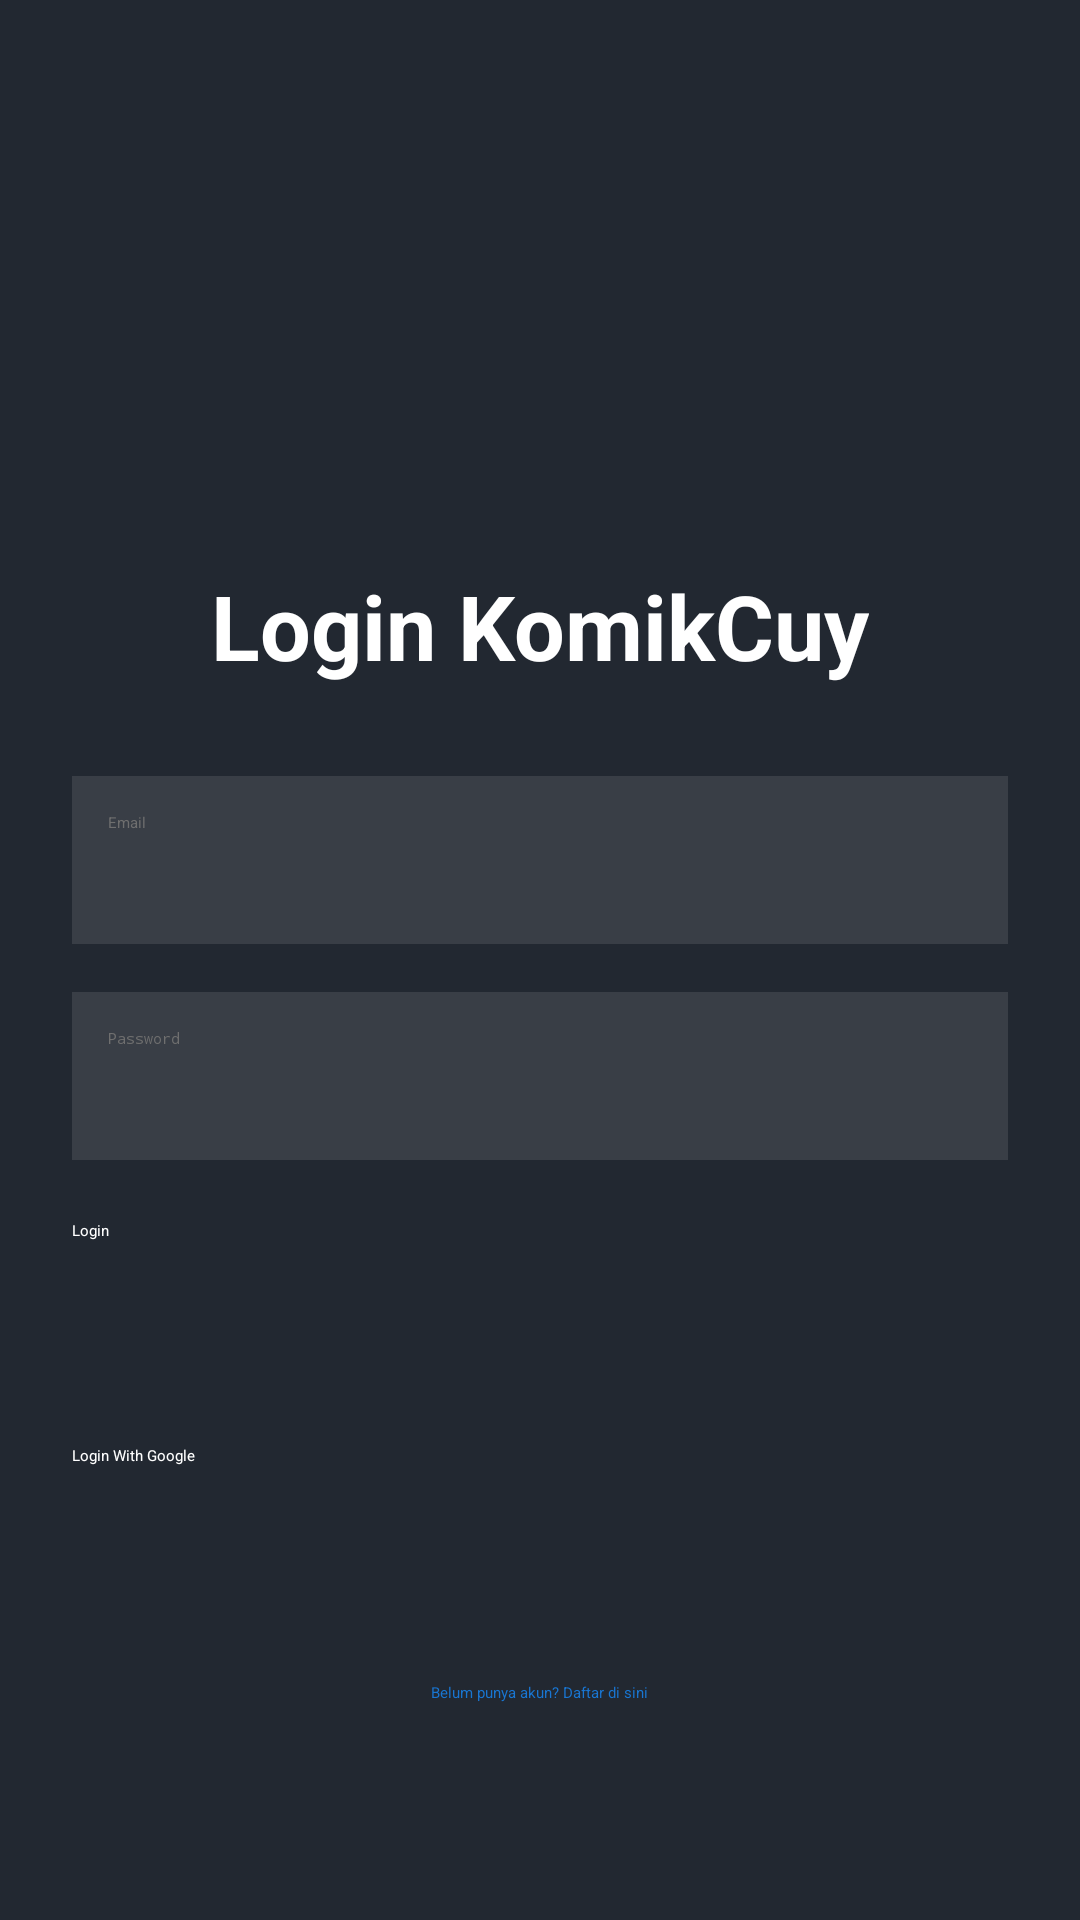

Layout XML and referenced resources for this Android screen:
<!-- AndroidManifest.xml: application theme Theme.UTS -->
<!-- res/layout/login_activity.xml -->
<?xml version="1.0" encoding="utf-8"?>
<LinearLayout xmlns:android="http://schemas.android.com/apk/res/android"
    android:layout_width="match_parent"
    android:layout_height="match_parent"
    android:padding="24dp"
    android:orientation="vertical"
    android:gravity="center"
    android:background="@color/dark_gray">

    <ImageView
        android:id="@+id/imageViewProfile"
        android:layout_width="100dp"
        android:layout_height="100dp"
        android:src="@drawable/logopemob"
        android:layout_gravity="center"
        android:contentDescription="Profile Image" />

    <TextView
        android:id="@+id/textViewRegister"
        android:layout_width="wrap_content"
        android:layout_height="wrap_content"
        android:text="Login KomikCuy"
        android:textStyle="bold"
        android:textColor="@color/white"
        android:textSize="30sp"
        android:layout_gravity="center"
        android:layout_marginBottom="30dp"
        android:layout_marginTop="16dp" />

    <EditText
        android:id="@+id/etEmail"
        android:layout_width="match_parent"
        android:layout_height="56dp"
        android:hint="Email"
        android:textColorHint="@color/light_gray"
        android:textColor="@color/white"
        android:padding="12dp"
        android:importantForAutofill="yes"
        android:background="@color/medium_gray"
        />

    <EditText
        android:id="@+id/etPassword"
        android:layout_width="match_parent"
        android:layout_height="56dp"
        android:hint="Password"
        android:inputType="textPassword"
        android:textColorHint="@color/light_gray"
        android:textColor="@color/white"
        android:padding="12dp"
        android:layout_marginTop="16dp"
        android:importantForAutofill="yes"
        android:background="@color/medium_gray"
        />

    <Button
        android:id="@+id/btnLogin"
        android:layout_width="match_parent"
        android:layout_height="55dp"
        android:text="Login"
        android:textColor="@color/white"
        android:layout_marginTop="20dp"
        android:backgroundTint="@color/sage"
        />

    <Button
        android:id="@+id/btnsup"
        android:layout_width="match_parent"
        android:layout_height="55dp"
        android:text="Login With Google"
        android:textColor="@color/white"
        android:layout_marginTop="20dp"
        android:backgroundTint="@color/sage"
        />

    <TextView
        android:id="@+id/tvRegister"
        android:layout_width="wrap_content"
        android:layout_height="wrap_content"
        android:text="Belum punya akun? Daftar di sini"
        android:textColor="#1976D2"
        android:layout_marginTop="24dp" />
</LinearLayout>
<!-- resources referenced by this layout -->
<resources>
  <color name="dark_gray">#222831</color>
  <color name="light_gray">#6f6f6f</color>
  <color name="medium_gray">#393E46</color>
  <color name="sage">#948979</color>
  <color name="white">#FFFFFFFF</color>
</resources>
